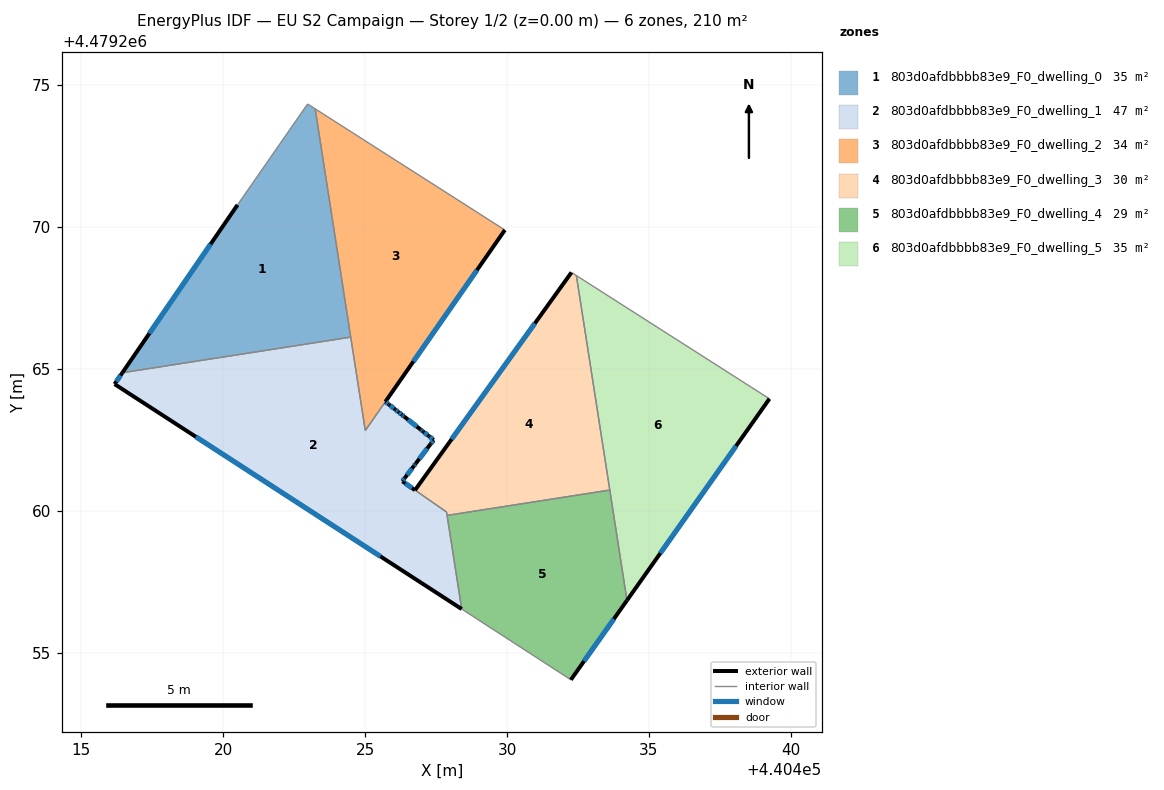
=== STOREY PLAN SPEC (per zone: floor XY polygon, exterior-wall plan segments, windows/doors) ===
zone 1: 803d0afdbbbb83e9_F0_dwelling_0  (35.1 m²)
  floor: (440423.24, 4479274.16) (440424.49, 4479266.12) (440416.44, 4479264.87) (440420.50, 4479270.78) (440422.97, 4479274.33)
  exterior wall: (440420.50, 4479270.78) – (440416.44, 4479264.87)  [7.2 m]
    window: (440419.55, 4479269.39) – (440417.39, 4479266.25)  [6.1 m²]
  interior walls: 4
zone 2: 803d0afdbbbb83e9_F0_dwelling_1  (47.3 m²)
  floor: (440426.30, 4479263.38) (440426.37, 4479263.32) (440426.96, 4479262.86) (440427.01, 4479262.82) (440427.04, 4479262.80) (440427.24, 4479262.63) (440427.41, 4479262.50) (440427.31, 4479262.36) (440426.78, 4479261.67) (440426.76, 4479261.64) (440426.72, 4479261.59) (440426.40, 4479261.16) (440426.31, 4479261.04) (440426.76, 4479260.73) (440427.87, 4479259.96) (440428.40, 4479256.54) (440416.17, 4479264.46) (440416.44, 4479264.87) (440424.49, 4479266.12) (440425.00, 4479262.83) (440425.71, 4479263.84) (440425.83, 4479263.75) (440426.06, 4479263.57) (440426.17, 4479263.48)
  exterior wall: (440416.17, 4479264.46) – (440428.40, 4479256.54)  [14.6 m]
    window: (440419.03, 4479262.61) – (440425.54, 4479258.39)  [12.4 m²]
  exterior wall: (440416.44, 4479264.87) – (440416.17, 4479264.46)  [0.5 m]
    window: (440416.38, 4479264.77) – (440416.23, 4479264.56)  [0.4 m²]
  exterior wall: (440425.83, 4479263.75) – (440425.71, 4479263.84)  [0.1 m]
    window: (440425.80, 4479263.77) – (440425.74, 4479263.82)  [0.1 m²]
  exterior wall: (440426.06, 4479263.57) – (440425.83, 4479263.75)  [0.3 m]
    window: (440426.01, 4479263.61) – (440425.88, 4479263.71)  [0.3 m²]
  exterior wall: (440426.17, 4479263.48) – (440426.06, 4479263.57)  [0.1 m]
    window: (440426.15, 4479263.50) – (440426.09, 4479263.55)  [0.1 m²]
  exterior wall: (440426.30, 4479263.38) – (440426.17, 4479263.48)  [0.2 m]
    window: (440426.27, 4479263.40) – (440426.20, 4479263.46)  [0.1 m²]
  exterior wall: (440426.37, 4479263.32) – (440426.30, 4479263.38)  [0.1 m]
    window: (440426.36, 4479263.33) – (440426.32, 4479263.36)  [0.1 m²]
  exterior wall: (440426.96, 4479262.86) – (440426.37, 4479263.32)  [0.7 m]
    window: (440426.82, 4479262.97) – (440426.51, 4479263.21)  [0.6 m²]
  exterior wall: (440427.01, 4479262.82) – (440426.96, 4479262.86)  [0.1 m]
    window: (440427.00, 4479262.83) – (440426.97, 4479262.85)  [0.1 m²]
  exterior wall: (440427.04, 4479262.80) – (440427.01, 4479262.82)  [0.0 m]
  exterior wall: (440427.24, 4479262.63) – (440427.04, 4479262.80)  [0.3 m]
    window: (440427.19, 4479262.67) – (440427.08, 4479262.76)  [0.2 m²]
  exterior wall: (440427.41, 4479262.50) – (440427.24, 4479262.63)  [0.2 m]
    window: (440427.37, 4479262.53) – (440427.28, 4479262.60)  [0.2 m²]
  exterior wall: (440427.31, 4479262.36) – (440427.41, 4479262.50)  [0.2 m]
    window: (440427.33, 4479262.39) – (440427.39, 4479262.46)  [0.2 m²]
  exterior wall: (440426.78, 4479261.67) – (440427.31, 4479262.36)  [0.9 m]
    window: (440426.91, 4479261.83) – (440427.18, 4479262.20)  [0.7 m²]
  exterior wall: (440426.76, 4479261.64) – (440426.78, 4479261.67)  [0.0 m]
  exterior wall: (440426.72, 4479261.59) – (440426.76, 4479261.64)  [0.1 m]
    window: (440426.73, 4479261.60) – (440426.75, 4479261.63)  [0.1 m²]
  exterior wall: (440426.40, 4479261.16) – (440426.72, 4479261.59)  [0.5 m]
    window: (440426.47, 4479261.26) – (440426.65, 4479261.49)  [0.5 m²]
  exterior wall: (440426.31, 4479261.04) – (440426.40, 4479261.16)  [0.1 m]
    window: (440426.33, 4479261.07) – (440426.38, 4479261.13)  [0.1 m²]
  exterior wall: (440426.76, 4479260.73) – (440426.31, 4479261.04)  [0.5 m]
    window: (440426.65, 4479260.80) – (440426.42, 4479260.97)  [0.5 m²]
  interior walls: 6
zone 3: 803d0afdbbbb83e9_F0_dwelling_2  (34.1 m²)
  floor: (440429.92, 4479269.89) (440425.00, 4479262.83) (440423.24, 4479274.16)
  exterior wall: (440425.71, 4479263.84) – (440429.92, 4479269.89)  [7.4 m]
    window: (440426.70, 4479265.26) – (440428.94, 4479268.48)  [6.3 m²]
  interior walls: 4
zone 4: 803d0afdbbbb83e9_F0_dwelling_3  (29.9 m²)
  floor: (440432.44, 4479268.29) (440433.62, 4479260.73) (440427.89, 4479259.84) (440427.87, 4479259.96) (440426.76, 4479260.73) (440432.27, 4479268.40)
  exterior wall: (440432.27, 4479268.40) – (440426.76, 4479260.73)  [9.4 m]
    window: (440430.98, 4479266.60) – (440428.05, 4479262.52)  [8.0 m²]
  interior walls: 5
zone 5: 803d0afdbbbb83e9_F0_dwelling_4  (28.9 m²)
  floor: (440433.62, 4479260.73) (440434.22, 4479256.84) (440432.25, 4479254.04) (440428.40, 4479256.54) (440427.89, 4479259.84)
  exterior wall: (440432.25, 4479254.04) – (440434.22, 4479256.84)  [3.4 m]
    window: (440432.71, 4479254.70) – (440433.76, 4479256.19)  [2.9 m²]
  interior walls: 4
zone 6: 803d0afdbbbb83e9_F0_dwelling_5  (35.1 m²)
  floor: (440439.24, 4479263.95) (440434.22, 4479256.84) (440432.44, 4479268.29)
  exterior wall: (440434.22, 4479256.84) – (440439.24, 4479263.95)  [8.7 m]
    window: (440435.40, 4479258.51) – (440438.07, 4479262.28)  [7.4 m²]
  interior walls: 3

=== DERIVED (storey summary) ===
Building: EU S2 Campaign
Storey: 1 of 2  (floor level z = 0.00 m)
Storey gross floor area: 210.4 m²
Zones on this storey: 6
  - 803d0afdbbbb83e9_F0_dwelling_0: floor 35.1 m²; exterior wall 7.2 m (21.5 m²); 1 window(s) 6.1 m²; WWR 28.3%
  - 803d0afdbbbb83e9_F0_dwelling_1: floor 47.3 m²; exterior wall 19.6 m (58.8 m²); 17 window(s) 16.6 m²; WWR 28.2%
  - 803d0afdbbbb83e9_F0_dwelling_2: floor 34.1 m²; exterior wall 7.4 m (22.1 m²); 1 window(s) 6.3 m²; WWR 28.3%
  - 803d0afdbbbb83e9_F0_dwelling_3: floor 29.9 m²; exterior wall 9.4 m (28.3 m²); 1 window(s) 8.0 m²; WWR 28.3%
  - 803d0afdbbbb83e9_F0_dwelling_4: floor 28.9 m²; exterior wall 3.4 m (10.3 m²); 1 window(s) 2.9 m²; WWR 28.3%
  - 803d0afdbbbb83e9_F0_dwelling_5: floor 35.1 m²; exterior wall 8.7 m (26.1 m²); 1 window(s) 7.4 m²; WWR 28.3%
Zone adjacency (shared interzone walls):
  - 803d0afdbbbb83e9_F0_dwelling_0 ↔ 803d0afdbbbb83e9_F0_dwelling_1
  - 803d0afdbbbb83e9_F0_dwelling_0 ↔ 803d0afdbbbb83e9_F0_dwelling_2
  - 803d0afdbbbb83e9_F0_dwelling_1 ↔ 803d0afdbbbb83e9_F0_dwelling_2
  - 803d0afdbbbb83e9_F0_dwelling_1 ↔ 803d0afdbbbb83e9_F0_dwelling_3
  - 803d0afdbbbb83e9_F0_dwelling_1 ↔ 803d0afdbbbb83e9_F0_dwelling_4
  - 803d0afdbbbb83e9_F0_dwelling_3 ↔ 803d0afdbbbb83e9_F0_dwelling_4
  - 803d0afdbbbb83e9_F0_dwelling_3 ↔ 803d0afdbbbb83e9_F0_dwelling_5
  - 803d0afdbbbb83e9_F0_dwelling_4 ↔ 803d0afdbbbb83e9_F0_dwelling_5